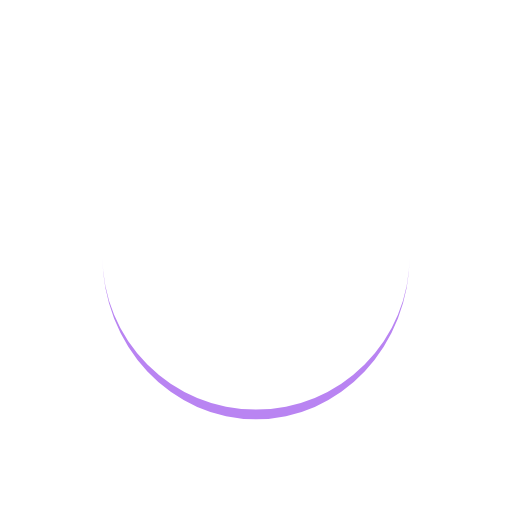
t = 0.00 s
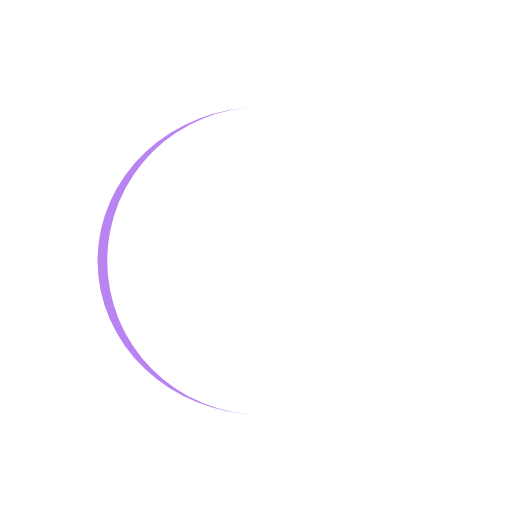
t = 0.19 s
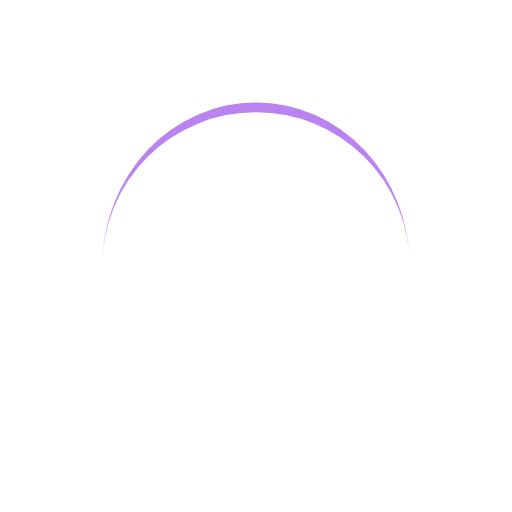
t = 0.37 s
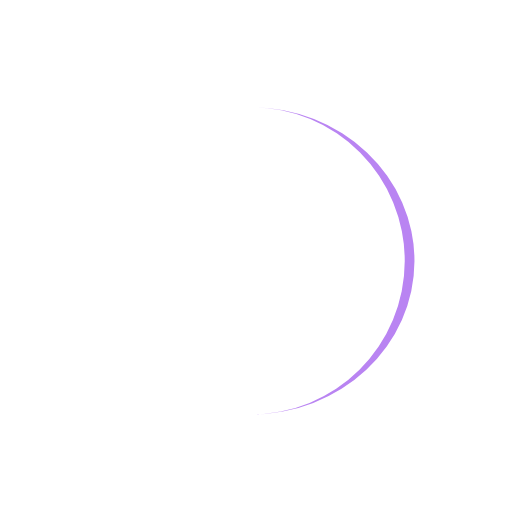
t = 0.56 s

The animated SVG that drew these frames (rendered in a browser with its animation timeline set to each time). Animation: 1 SMIL element (animateTransform=1); one cycle of 0.75 s, repeats indefinitely.

<svg xmlns="http://www.w3.org/2000/svg" viewBox="0 0 100 100" preserveAspectRatio="xMidYMid" width="192" height="192" style="shape-rendering: auto; display: block; background: transparent;" xmlns:xlink="http://www.w3.org/1999/xlink"><g><path stroke="none" fill="#b984f2" d="M20 50A30 30 0 0 0 80 50A30 31.9 0 0 1 20 50">
  <animateTransform values="0 50 50.95;360 50 50.95" keyTimes="0;1" repeatCount="indefinite" dur="0.7462686567164178s" type="rotate" attributeName="transform"></animateTransform>
</path><g></g></g><!-- [ldio] generated by https://loading.io --></svg>
